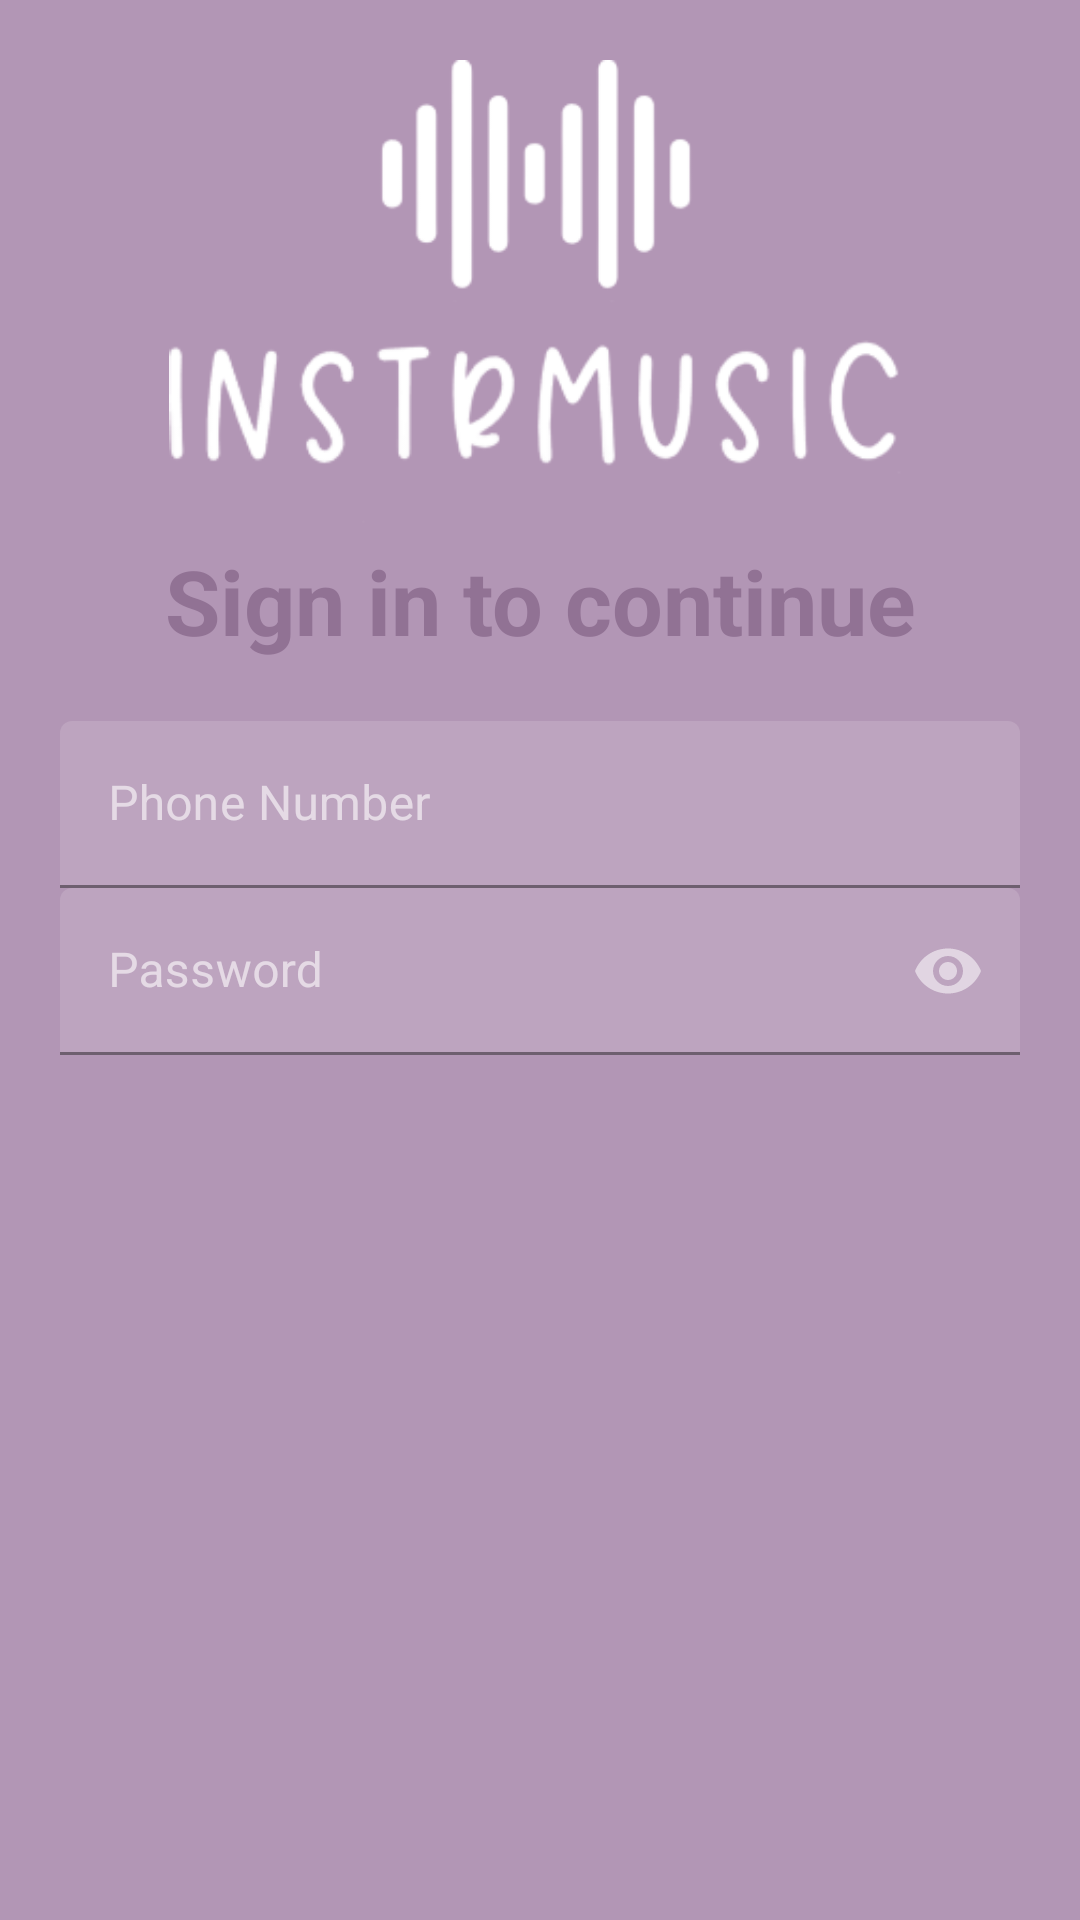

Layout XML and referenced resources for this Android screen:
<!-- AndroidManifest.xml: application theme Theme.InstrMusic3 -->
<!-- res/layout/activity_login.xml -->
<?xml version="1.0" encoding="utf-8"?>
<LinearLayout xmlns:android="http://schemas.android.com/apk/res/android"
    xmlns:app="http://schemas.android.com/apk/res-auto"
    xmlns:tools="http://schemas.android.com/tools"
    android:layout_width="match_parent"
    android:layout_height="match_parent"
    android:background="#B296B5"
    android:orientation="vertical"
    android:padding="20dp"
    tools:context=".auth.Login">

    <ImageView
        android:id="@+id/barras"
        android:layout_width="match_parent"
        android:layout_height="80dp"
        android:src="@drawable/barras"
        android:transitionName="logo_barras" />

    <ImageView
        android:id="@+id/nome"
        android:layout_width="match_parent"
        android:layout_height="80dp"
        android:src="@drawable/logo_name"
        android:transitionName="logo_nome" />

    <TextView
        android:id="@+id/text_welcoming"
        android:layout_width="match_parent"
        android:layout_height="wrap_content"
        android:gravity="center_horizontal"
        android:text="@string/welcome_back"
        android:textAlignment="center"
        android:textColor="#917294"
        android:textSize="30sp"
        android:textStyle="bold" />

    <LinearLayout
        android:layout_width="match_parent"
        android:layout_height="wrap_content"
        android:layout_marginTop="20dp"
        android:layout_marginBottom="20dp"
        android:orientation="vertical">

        <com.google.android.material.textfield.TextInputLayout
            android:id="@+id/phone"
            style="@style/Widget.MaterialComponents.TextInputLayout.FilledBox"
            android:layout_width="match_parent"
            android:layout_height="wrap_content"
            android:hint="Phone Number"
            android:textSize="500sp"
            app:boxStrokeColor="#fff">


            <com.google.android.material.textfield.TextInputEditText
                android:layout_width="match_parent"
                android:layout_height="wrap_content"
                app:boxStrokeColor="#fff" />

        </com.google.android.material.textfield.TextInputLayout>

        <com.google.android.material.textfield.TextInputLayout
            android:id="@+id/password"
            style="@style/Widget.MaterialComponents.TextInputLayout.FilledBox"
            android:layout_width="match_parent"
            android:layout_height="wrap_content"
            android:hint="@string/password"
            app:boxStrokeColor="#fff"
            app:passwordToggleEnabled="true">

            <com.google.android.material.textfield.TextInputEditText
                android:layout_width="match_parent"
                android:layout_height="wrap_content"
                android:inputType="textPassword" />

        </com.google.android.material.textfield.TextInputLayout>

    </LinearLayout>

</LinearLayout>
<!-- resources referenced by this layout -->
<resources>
  <!-- drawable barras: png bitmap (drawable, 4387 bytes) -->
  <!-- drawable logo_name: png bitmap (drawable-v24, 11009 bytes) -->
  <string name="password">Password</string>
  <string name="welcome_back">Sign in to continue</string>
  <style name="Theme.InstrMusic3" parent="Theme.MaterialComponents.NoActionBar">
          
          <item name="colorPrimary">@color/white</item>
          <item name="colorPrimaryVariant">@color/white</item>
          <item name="colorOnPrimary">@color/white</item>
          
          <item name="colorSecondary">@color/teal_200</item>
          <item name="colorSecondaryVariant">@color/teal_700</item>
          <item name="colorOnSecondary">@color/black</item>
          
          <item name="android:statusBarColor" tools:targetApi="l">?attr/colorPrimaryVariant</item>
          
  
          <item name="pinViewStyle">@style/PinWidget.PinView</item>
      </style>
  <color name="white">#FFFFFFFF</color>
  <color name="teal_200">#FF03DAC5</color>
  <color name="teal_700">#FF018786</color>
  <color name="black">#FF000000</color>
</resources>
